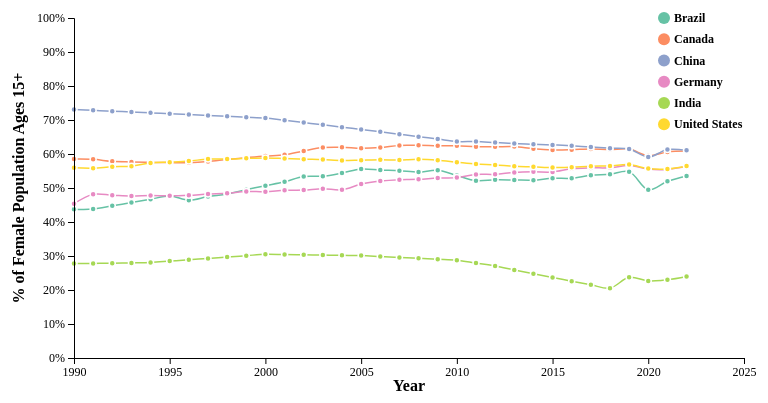
D3 v7 page, settled after 360 driven frames (6 s of simulated time); the page loaded 1 data file(s).


      // Set color scheme
      const color = d3.scaleOrdinal(d3.schemeSet2);
      // Set data format
      const currencyformat = d3.format("$,.0f");
      const numberformat = d3.format(",.0f");
      const percentformat = d3.format(".1%");
        

        const svg = d3.select("#line-chart")
          .attr("font-family", "Montserrat");

// 获取 SVG 的宽度和高度属性
const width = svg.attr("width");
const height = svg.attr("height");

// 定义图表的边距
const margin = { top: 10, right: 80, bottom: 50, left: 80 };

// 计算图表的内部宽度和高度
const innerWidth = width - margin.left - margin.right;
const innerHeight = height - margin.top - margin.bottom;

// 创建主要的图表组元素，并应用边距变换
const mainGroup = svg
  .append("g")
  .attr("transform", `translate(${margin.left}, ${margin.top})`);

  d3.csv("./data/labor_force_chart_data.csv").then(function (data) {
          console.log(data)


// 创建 x 比例尺
const xScale = d3.scaleTime();
// 创建 y 比例尺
const yScale = d3.scaleLinear();

// 定义 xValue 函数，用于提取 Year 数据
const xValue = (d) => d["Year"];
// 定义 yValue 函数，用于提取 Value 数据
const yValue = (d) => d["FemaleLabourForce"];

  // 使用 d3.timeParse 解析 "Year" 列的数据
  const parseTime = d3.timeParse("%Y"); // 根据你的数据格式进行调整

  data.forEach((d) => {
    d.Year = parseTime(d.Year);
    d.FemaleLabourForce = +d.FemaleLabourForce / 100;
  });

  xScale
    .domain(d3.extent(data, xValue))
    .range([0, innerWidth])
    .nice();

  yScale.domain([0, 1]).range([innerHeight, 0]).nice();

  // 提取不同的系列名称
  const seriesNames = Array.from(
    new Set(data.map((d) => d["Country"]))
  );

  // 创建折线生成器
  const line = d3
    .line()
    .x((d) => xScale(xValue(d)))
    .y((d) => yScale(yValue(d)))
    .curve(d3.curveCatmullRom); // 使用 d3.curveCatmullRom 作为插值方法

  // 为每个系列创建路径
  const paths = mainGroup
    .selectAll(".line-path")
    .data(seriesNames)
    .enter()
    .append("path")
    .attr("class", "line-path")
    .attr("d", (d) =>
      line(
        data.filter((row) => row["Country"] === d)
      )
    )
    .attr("stroke", (d) => color(d))
    .attr("stroke-width", 1.5)
    .attr("fill", "none");

  //append circle
  const circles = mainGroup
    .selectAll(".circle")
    .data(data)
    .enter()
    .append("circle")
    .attr("class", "circle")
    .attr("r", 3)
    .attr("cx", (d) => xScale(xValue(d))) // 此处使用数据点的 x 值
    .attr("cy", (d) => yScale(yValue(d))) // 此处使用数据点的 y 值
    .attr("stroke", "#fff")
    .attr("stroke-width", 1.5)
    .style("fill", (d) => color(d["Country"]));

  // 添加 x 轴
  const xAxis = mainGroup
    .append("g")
    .attr("class", "x-axis")
    .attr("transform", `translate(0, ${innerHeight})`)
    .call(d3.axisBottom(xScale))

  xAxis.selectAll("stick")
    .style("stroke", "gray")
  
  xAxis.selectAll("text") // 选择所有轴标签
    .style("font-family", "montserrat") // 选择所有轴标签
    .style("font-weight", "400")
    .style("font-size", "12px"); 


  // 添加 y 轴
  const yAxis = mainGroup
    .append("g")
    .attr("class", "y-axis")
    .call(d3.axisLeft(yScale).tickFormat(d3.format(".0%")));
  
  yAxis.selectAll("text")
    .style("font-family", "montserrat") // 选择所有轴标签
    .style("font-weight", "400")
    .style("font-size", "12px");

  // 添加 x 轴标签
  mainGroup
    .append("text")
    .attr("class", "x-axis-label")
    .attr("x", innerWidth / 2)
    .attr("y", innerHeight + (margin.bottom * 2) / 3)
    .attr("text-anchor", "middle")
    .attr("font-size", "16px")
    .attr("font-weight", "700")
    .text("Year");

  // 添加 y 轴标签
  mainGroup
    .append("text")
    .attr("class", "y-axis-label")
    .attr("x", -innerHeight / 2)
    .attr("y", -margin.left / 2 - 10)
    .attr("transform", "rotate(-90)")
    .attr("text-anchor", "middle")
    .attr("font-size", "16px")
    .attr("font-weight", "700")
    .text("% of Female Population Ages 15+");

  // 添加图例
  const legend = mainGroup
    .append("g")
    .attr("class", "legend")
    .attr(
      "transform",
      `translate(${innerWidth - margin.right}, 0)`
    );

  legend
    .selectAll(".legend-item")
    .data(seriesNames)
    .enter()
    .append("g")
    .attr("class", "legend-item")
    .attr(
      "transform",
      (d, i) => `translate(0, ${(i * innerHeight) / 16})`
    )
    .call((g) => {
      g.append("circle")
        .attr("r", 6)
        .attr("fill", (d) => color(d));
      g.append("text")
        .attr("x", 10)
        .attr("y", 4)
        .text((d) => d)
        .style("font-size", "12px")
        .style("font-family", "Montserrat")
        .style("font-weight", "700")
        .style("baseline", "baseline");
    });
});


    

### data: data/labor_force_chart_data.csv
?Country, CountryID, Region, IncomeGroup, Year, FemaleLabourForce
Brazil, BRA, Latin America & Caribbean, Upper middle income, 1990, 43.75
Brazil, BRA, Latin America & Caribbean, Upper middle income, 1991, 43.79
Brazil, BRA, Latin America & Caribbean, Upper middle income, 1992, 44.75
Brazil, BRA, Latin America & Caribbean, Upper middle income, 1993, 45.71
Brazil, BRA, Latin America & Caribbean, Upper middle income, 1994, 46.68
Brazil, BRA, Latin America & Caribbean, Upper middle income, 1995, 47.66
Brazil, BRA, Latin America & Caribbean, Upper middle income, 1996, 46.43
Brazil, BRA, Latin America & Caribbean, Upper middle income, 1997, 47.49
Brazil, BRA, Latin America & Caribbean, Upper middle income, 1998, 48.22
Brazil, BRA, Latin America & Caribbean, Upper middle income, 1999, 49.52
Brazil, BRA, Latin America & Caribbean, Upper middle income, 2000, 50.67
Brazil, BRA, Latin America & Caribbean, Upper middle income, 2001, 51.82
Brazil, BRA, Latin America & Caribbean, Upper middle income, 2002, 53.36
Brazil, BRA, Latin America & Caribbean, Upper middle income, 2003, 53.48
Brazil, BRA, Latin America & Caribbean, Upper middle income, 2004, 54.41
Brazil, BRA, Latin America & Caribbean, Upper middle income, 2005, 55.59
Brazil, BRA, Latin America & Caribbean, Upper middle income, 2006, 55.3
Brazil, BRA, Latin America & Caribbean, Upper middle income, 2007, 55.08
Brazil, BRA, Latin America & Caribbean, Upper middle income, 2008, 54.7
Brazil, BRA, Latin America & Caribbean, Upper middle income, 2009, 55.19
Brazil, BRA, Latin America & Caribbean, Upper middle income, 2010, 53.68
Brazil, BRA, Latin America & Caribbean, Upper middle income, 2011, 52.16
Brazil, BRA, Latin America & Caribbean, Upper middle income, 2012, 52.39
Brazil, BRA, Latin America & Caribbean, Upper middle income, 2013, 52.36
Brazil, BRA, Latin America & Caribbean, Upper middle income, 2014, 52.3
Brazil, BRA, Latin America & Caribbean, Upper middle income, 2015, 52.87
Brazil, BRA, Latin America & Caribbean, Upper middle income, 2016, 52.86
Brazil, BRA, Latin America & Caribbean, Upper middle income, 2017, 53.75
Brazil, BRA, Latin America & Caribbean, Upper middle income, 2018, 54.05
Brazil, BRA, Latin America & Caribbean, Upper middle income, 2019, 54.81
Brazil, BRA, Latin America & Caribbean, Upper middle income, 2020, 49.49
Brazil, BRA, Latin America & Caribbean, Upper middle income, 2021, 51.98
Brazil, BRA, Latin America & Caribbean, Upper middle income, 2022, 53.55
Canada, CAN, North America, High income, 1990, 58.49
Canada, CAN, North America, High income, 1991, 58.42
Canada, CAN, North America, High income, 1992, 57.83
Canada, CAN, North America, High income, 1993, 57.66
Canada, CAN, North America, High income, 1994, 57.52
Canada, CAN, North America, High income, 1995, 57.48
Canada, CAN, North America, High income, 1996, 57.46
Canada, CAN, North America, High income, 1997, 57.79
Canada, CAN, North America, High income, 1998, 58.39
Canada, CAN, North America, High income, 1999, 58.91
Canada, CAN, North America, High income, 2000, 59.4
Canada, CAN, North America, High income, 2001, 59.76
Canada, CAN, North America, High income, 2002, 60.91
Canada, CAN, North America, High income, 2003, 61.89
Canada, CAN, North America, High income, 2004, 61.99
Canada, CAN, North America, High income, 2005, 61.66
Canada, CAN, North America, High income, 2006, 61.88
Canada, CAN, North America, High income, 2007, 62.51
Canada, CAN, North America, High income, 2008, 62.55
Canada, CAN, North America, High income, 2009, 62.43
Canada, CAN, North America, High income, 2010, 62.41
Canada, CAN, North America, High income, 2011, 62.16
Canada, CAN, North America, High income, 2012, 62.12
Canada, CAN, North America, High income, 2013, 62.17
Canada, CAN, North America, High income, 2014, 61.55
Canada, CAN, North America, High income, 2015, 61.21
Canada, CAN, North America, High income, 2016, 61.27
... 138 more rows